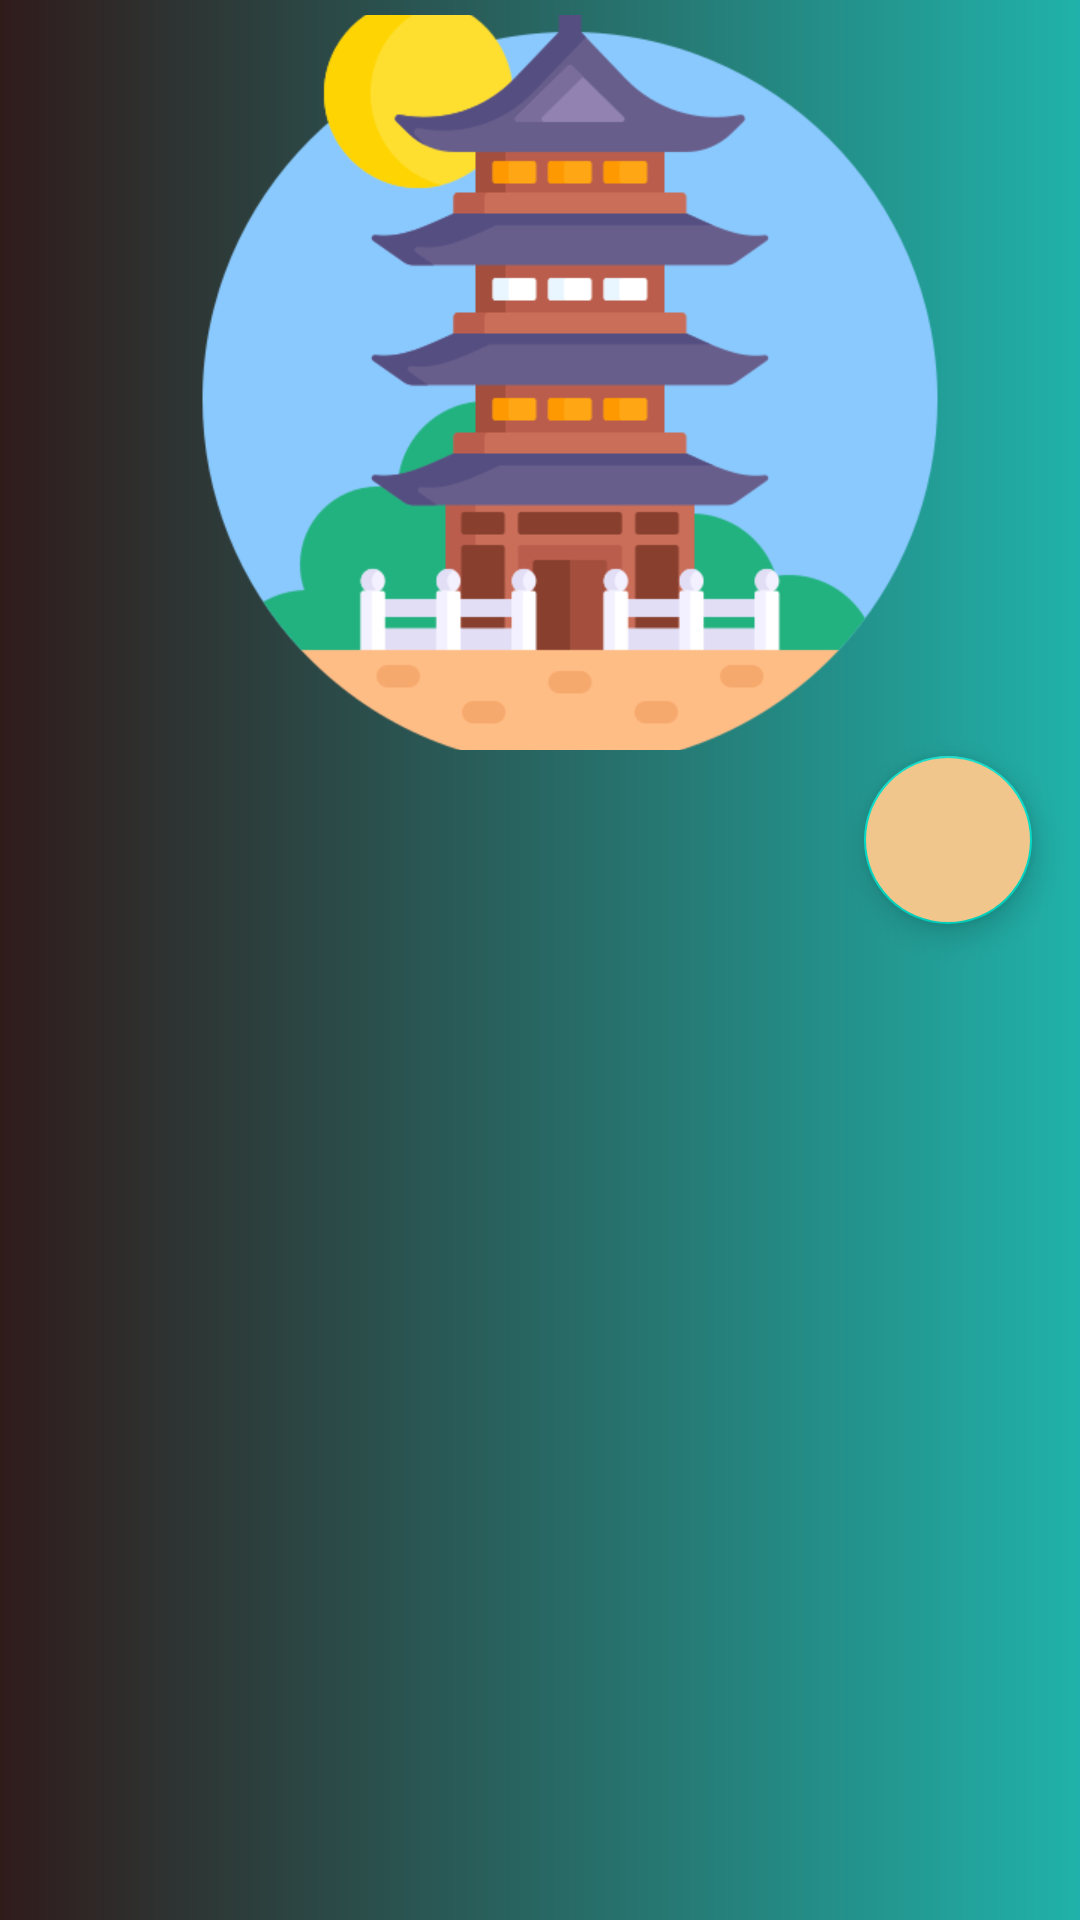

Here is an Android app screen rendered from its layout file. Give the layout XML and the strings, colors and styles it references.
<!-- AndroidManifest.xml: application theme Theme.EastAsiaStudiesApplication -->
<!-- res/layout/activity_country_home.xml -->
<?xml version="1.0" encoding="utf-8"?>
<androidx.coordinatorlayout.widget.CoordinatorLayout xmlns:android="http://schemas.android.com/apk/res/android"
    xmlns:app="http://schemas.android.com/apk/res-auto"
    xmlns:tools="http://schemas.android.com/tools"
    android:layout_width="match_parent"
    android:layout_height="match_parent"
    android:background="@drawable/background"
    tools:context=".CountryHome">

    <com.google.android.material.appbar.AppBarLayout
        android:id="@+id/appbar"
        android:layout_width="match_parent"
        android:layout_height="280dp"
        android:fitsSystemWindows="true"
        android:theme="@style/Theme.EastAsiaStudiesApplication">

        <com.google.android.material.appbar.CollapsingToolbarLayout
            android:layout_width="match_parent"
            android:layout_height="match_parent"
            android:fitsSystemWindows="true"
            app:contentScrim="@drawable/background"
            app:layout_scrollFlags="scroll|snap|exitUntilCollapsed"
            app:expandedTitleTextAppearance="@style/Theme.EastAsiaStudiesApplication"
            app:collapsedTitleTextAppearance="@style/Theme.EastAsiaStudiesApplication"
            android:background="@drawable/background"
            android:id="@+id/collapsing_toolbar_countryhome">

            <ImageView
                android:layout_width="256dp"
                android:layout_height="match_parent"
                android:layout_gravity="center_horizontal"
                android:layout_marginLeft="10dp"
                android:layout_marginTop="5dp"
                android:layout_marginBottom="30dp"
                android:scaleType="centerCrop"
                android:src="@drawable/country"
                app:layout_collapseMode="parallax"/>

            <androidx.appcompat.widget.Toolbar
                android:id="@+id/toolbar"
                android:layout_width="match_parent"
                android:layout_height="?attr/actionBarSize"
                app:layout_collapseMode="pin"/>



        </com.google.android.material.appbar.CollapsingToolbarLayout>


    </com.google.android.material.appbar.AppBarLayout>

    <androidx.core.widget.NestedScrollView
        android:layout_width="match_parent"
        android:layout_height="match_parent"
        android:background="@drawable/bg_shape"
        app:layout_behavior="com.google.android.material.appbar.AppBarLayout$ScrollingViewBehavior">


        <androidx.constraintlayout.widget.ConstraintLayout
            android:layout_width="match_parent"
            android:layout_height="match_parent"
            android:padding="30dp">

            <TextView
                android:id="@+id/textViewCountryHome"
                android:layout_width="match_parent"
                android:layout_height="match_parent"
                android:textColor="@color/black"
                android:textSize="16dp"/>


        </androidx.constraintlayout.widget.ConstraintLayout>

    </androidx.core.widget.NestedScrollView>

    <com.google.android.material.floatingactionbutton.FloatingActionButton
        android:id="@+id/mailhome"
        android:layout_width="wrap_content"
        android:layout_height="wrap_content"
        android:baselineAlignBottom="false"
        android:clickable="true"
        android:src="@drawable/baseline_email_24"
        app:fabSize="normal"
        app:layout_anchor="@id/appbar"
        app:layout_anchorGravity="end|bottom"
        android:layout_marginRight="16dp"
        android:backgroundTint="#F1C68C"/>

</androidx.coordinatorlayout.widget.CoordinatorLayout>
<!-- resources referenced by this layout -->
<resources>
  <color name="black">#FF000000</color>
  <!-- drawable background (drawable) -->
  <?xml version="1.0" encoding="utf-8"?>
  <shape xmlns:android="http://schemas.android.com/apk/res/android">
      <gradient android:startColor="#301B1B"
          android:endColor="#20b2aa"
          android:angle="360"/>
  </shape>
  <!-- drawable country: png bitmap (drawable, 32092 bytes) -->
  <style name="Theme.EastAsiaStudiesApplication" parent="Theme.MaterialComponents.DayNight.NoActionBar">
          
          <item name="colorPrimary">@color/purple_200</item>
          <item name="colorPrimaryVariant">@color/purple_700</item>
          <item name="colorOnPrimary">@color/black</item>
          
          <item name="colorSecondary">@color/teal_200</item>
          <item name="colorSecondaryVariant">@color/teal_700</item>
          <item name="colorOnSecondary">@color/black</item>
          
          
          <item name="android:statusBarColor">#00000000</item>
          
          <item name="android:textColor">@color/white</item>
      </style>
  <color name="purple_200">#FFBB86FC</color>
  <color name="purple_700">#FF3700B3</color>
  <color name="teal_200">#FF03DAC5</color>
  <color name="teal_700">#FF018786</color>
  <color name="white">#FFFFFFFF</color>
</resources>
